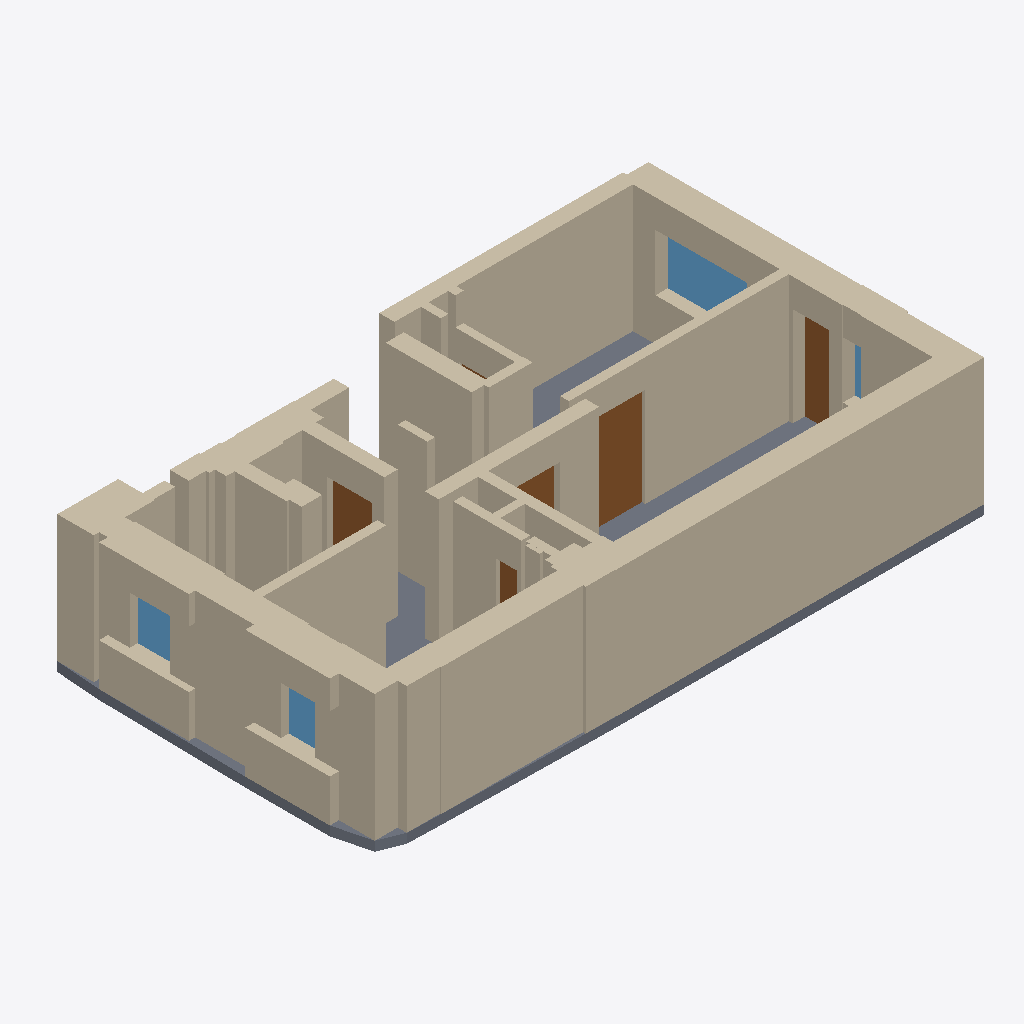
Isometric view of an IFC building model (IFC-SPF (STEP), schema IFC4, length unit millimetre), seen from the south-west, elements coloured by IFC class: 39 walls (beige), 6 doors (brown), 4 windows (light blue), 1 slab (grey).
Extent 12.9 m × 7.2 m × 2.9 m (x, y, z). Elements (51): 39 IfcWall, 7 IfcDoor, 4 IfcWindow, 1 IfcSlab.

HEADER;
FILE_DESCRIPTION(('ViewDefinition[DesignTransferView]'),'2;1');
FILE_NAME('/dev/null','2026-10-31T14:49:11-05:00',(''),(''),'IfcOpenShell 0.9.0.post1','IfcOpenShell 0.9.0.post1','Nobody');
FILE_SCHEMA(('IFC4'));
ENDSEC;
DATA;
#1=IFCPROJECT('1hJSysv918aRWN1YBaXHf3',$,'Validation high_quality_architectural/1423 (poor)',$,$,$,$,(#10),#5);
#12=IFCSITE('3W8POZHGT9dP9fO995VapN',$,'Site',$,$,$,$,$,$,$,$,$,$,$);
#13=IFCBUILDING('0P3mLPR8TBgBQAE3_ZJOhg',$,'Building',$,$,$,$,$,$,$,$,$);
#14=IFCBUILDINGSTOREY('080JSrBZf4UBn1lE_3Y39p',$,'Level 1',$,$,$,$,$,$,$);
#18=IFCWALL('3ISfGazbT5Bh5UpTDs6Sax',$,'ExtWall-1',$,$,#40,#29,$,$);
#543=IFCWALL('2MM85tyVP7uOkQnYyTvNnU',$,'ExtWall-17',$,$,#564,#554,$,$);
#46=IFCWALL('1tFlJtVrH8pOGwvnAxCiU2',$,'ExtWall-2',$,$,#67,#57,$,$);
#254=IFCWALL('2Di9XyOTLDKuJuS0aUg_R8',$,'IntWall-8',$,$,#275,#265,$,$);
#1621=IFCSLAB('1y2zi3fXTECh8hwLOTqQte',$,'Floor slab',$,$,#1638,#1628,$,$);
#1386=IFCWALL('0p_MClXh1Fc9ypC4PqpRcd',$,'ExtWall-38',$,$,#1407,#1397,$,$);
#743=IFCWALL('3S2WgUsD9CGegYwGbnEqOs',$,'ExtWall-21',$,$,#764,#754,$,$);
#154=IFCWALL('0nUliGO4v7pwMpEPQm$j_9',$,'IntWall-6',$,$,#175,#165,$,$);
#643=IFCWALL('3XCr$pC7T3ih$HhVrIklHC',$,'ExtWall-19',$,$,#664,#654,$,$);
#570=IFCWALL('2vQHMSSkPA4hFzZ060qDuj',$,'ExtWall-18',$,$,#591,#581,$,$);
#716=IFCWALL('1V1Me5B0fCFwZNjFQ5C7aE',$,'ExtWall-20',$,$,#737,#727,$,$);
#227=IFCWALL('1sc3XZUWHDH8hPQLpVNofl',$,'IntWall-7',$,$,#248,#238,$,$);
#1205=IFCWALL('3NAxivR3D5B8xboSdJKF_e',$,'IntWall-33',$,$,#1226,#1216,$,$);
#1359=IFCWALL('0Alu31ou5EV9uAQryUeP71',$,'ExtWall-37',$,$,#1380,#1370,$,$);
#516=IFCWALL('1$h8CHiNnBCwf14Rl5Xqtp',$,'ExtWall-16',$,$,#537,#527,$,$);
#878=IFCWALL('3ZUCjmS2v9dwYQozL3BXN8',$,'IntWall-26',$,$,#899,#889,$,$);
#73=IFCWALL('02_eH50Y584PHcI00jNdv7',$,'ExtWall-3',$,$,#94,#84,$,$);
#978=IFCWALL('1bLP6kvUTD6Og$$IEKyCvG',$,'IntWall-28',$,$,#999,#989,$,$);
#797=IFCWALL('2XUdWwtkb8GA2rl5_oG35n',$,'IntWall-23',$,$,#818,#808,$,$);
#100=IFCWALL('06j_64m2DEVOr00HY3oGzY',$,'ExtWall-4',$,$,#121,#111,$,$);
#304=IFCDOOR('17kiZjJ_LFUeCXaqIBr2yz',$,$,$,$,#326,#315,$,$,$,$,$,$);
#1178=IFCWALL('1BcnCLvfjCFwIBkQLzDuy8',$,'IntWall-32',$,$,#1199,#1189,$,$);
#354=IFCWALL('3SSQAAc_f9EuCyxB09klEi',$,'ExtWall-10',$,$,#375,#365,$,$);
#327=IFCWALL('2GvTI5Lcb9aeoZrYT8fT8p',$,'IntWall-9',$,$,#348,#338,$,$);
#1105=IFCWALL('0Ubkp_XVz16x3bWbPpcr2p',$,'IntWall-31',$,$,#1126,#1116,$,$);
#1482=IFCWINDOW('3cfDlaDWf3ygQXio0ku95w',$,$,$,$,#1504,#1493,$,$,$,$,$,$);
#770=IFCWALL('3Gwuh09k5Dm8kgor_1OVKR',$,'ExtWall-22',$,$,#791,#781,$,$);
#489=IFCWALL('20Uy$0RmD0ofhTUhABDHxl',$,'ExtWall-15',$,$,#510,#500,$,$);
#851=IFCWALL('3SX3vQMAz1R9Awqs20$uHh',$,'IntWall-25',$,$,#872,#862,$,$);
#381=IFCWALL('0Za5cv0Jf8YBKQV502bUIn',$,'ExtWall-11',$,$,#402,#392,$,$);
#1436=IFCDOOR('2qSFhKX7X1M8urL6Xq56FM',$,$,$,$,#1458,#1447,$,$,$,$,$,$);
#1232=IFCWALL('3KQgXQU2jFUw_btiZvVfl2',$,'IntWall-34',$,$,#1253,#1243,$,$);
#1505=IFCWALL('3KsGjTKpbDogfcvA3JbkYt',$,'ExtWall-39',$,$,#1526,#1516,$,$);
#462=IFCWALL('0btXviYtr8JuasZXTdOKiz',$,'ExtWall-14',$,$,#483,#473,$,$);
#928=IFCDOOR('3yUq3Q0UH85OShO5cMyi2f',$,$,$,$,#950,#939,$,$,$,$,$,$);
#693=IFCWINDOW('0p8kcg0LHDfOUgHG1vTgsf',$,$,$,$,#715,#704,$,$,$,$,$,$);
#435=IFCWALL('3MPyXvbBjDjeJcu_o8rl0I',$,'ExtWall-13',$,$,#456,#446,$,$);
#408=IFCWALL('1xQUHrERbBAxEU1qn2qX4E',$,'IntWall-12',$,$,#429,#419,$,$);
#1305=IFCWALL('3MUvLp9Aj2YQbXFS7ubnA7',$,'IntWall-35',$,$,#1326,#1316,$,$);
#620=IFCWINDOW('3tJsXXs2H9lekuwz68C6Jn',$,$,$,$,#642,#631,$,$,$,$,$,$);
#1332=IFCWALL('33m1qQIMH2dhyZI0dwD8bq',$,'IntWall-36',$,$,#1353,#1343,$,$);
#204=IFCDOOR('34HvDBdzX1YB2wEKarz_fL',$,$,$,$,#226,#215,$,$,$,$,$,$);
#951=IFCWALL('2vfD1$3kf3iflYLeuyIklJ',$,'IntWall-27',$,$,#972,#962,$,$);
#127=IFCWALL('3rOZQCL$DEFf23IGKlawV$',$,'IntWall-5',$,$,#148,#138,$,$);
#1028=IFCDOOR('3HIhp5cYT3$QjDkJm0zjZf',$,$,$,$,#1050,#1039,$,$,$,$,$,$);
#1078=IFCWALL('1EcXGhWeDFQA32rxIK7lP5',$,'IntWall-30',$,$,#1099,#1089,$,$);
#1051=IFCWALL('3y_D$l6ufB5vlMXpyiqXXz',$,'IntWall-29',$,$,#1072,#1062,$,$);
#1555=IFCWINDOW('3B8hVmqCT5tvHa$RcAemHf',$,$,$,$,#1577,#1566,$,$,$,$,$,$);
#824=IFCWALL('3mmfgmsgDB_fdNgBW35CVf',$,'IntWall-24',$,$,#845,#835,$,$);
#1282=IFCDOOR('0UsWw0gFfF8gMs54up_KKR',$,$,$,$,#1304,#1293,$,$,$,$,$,$);
ENDSEC;
